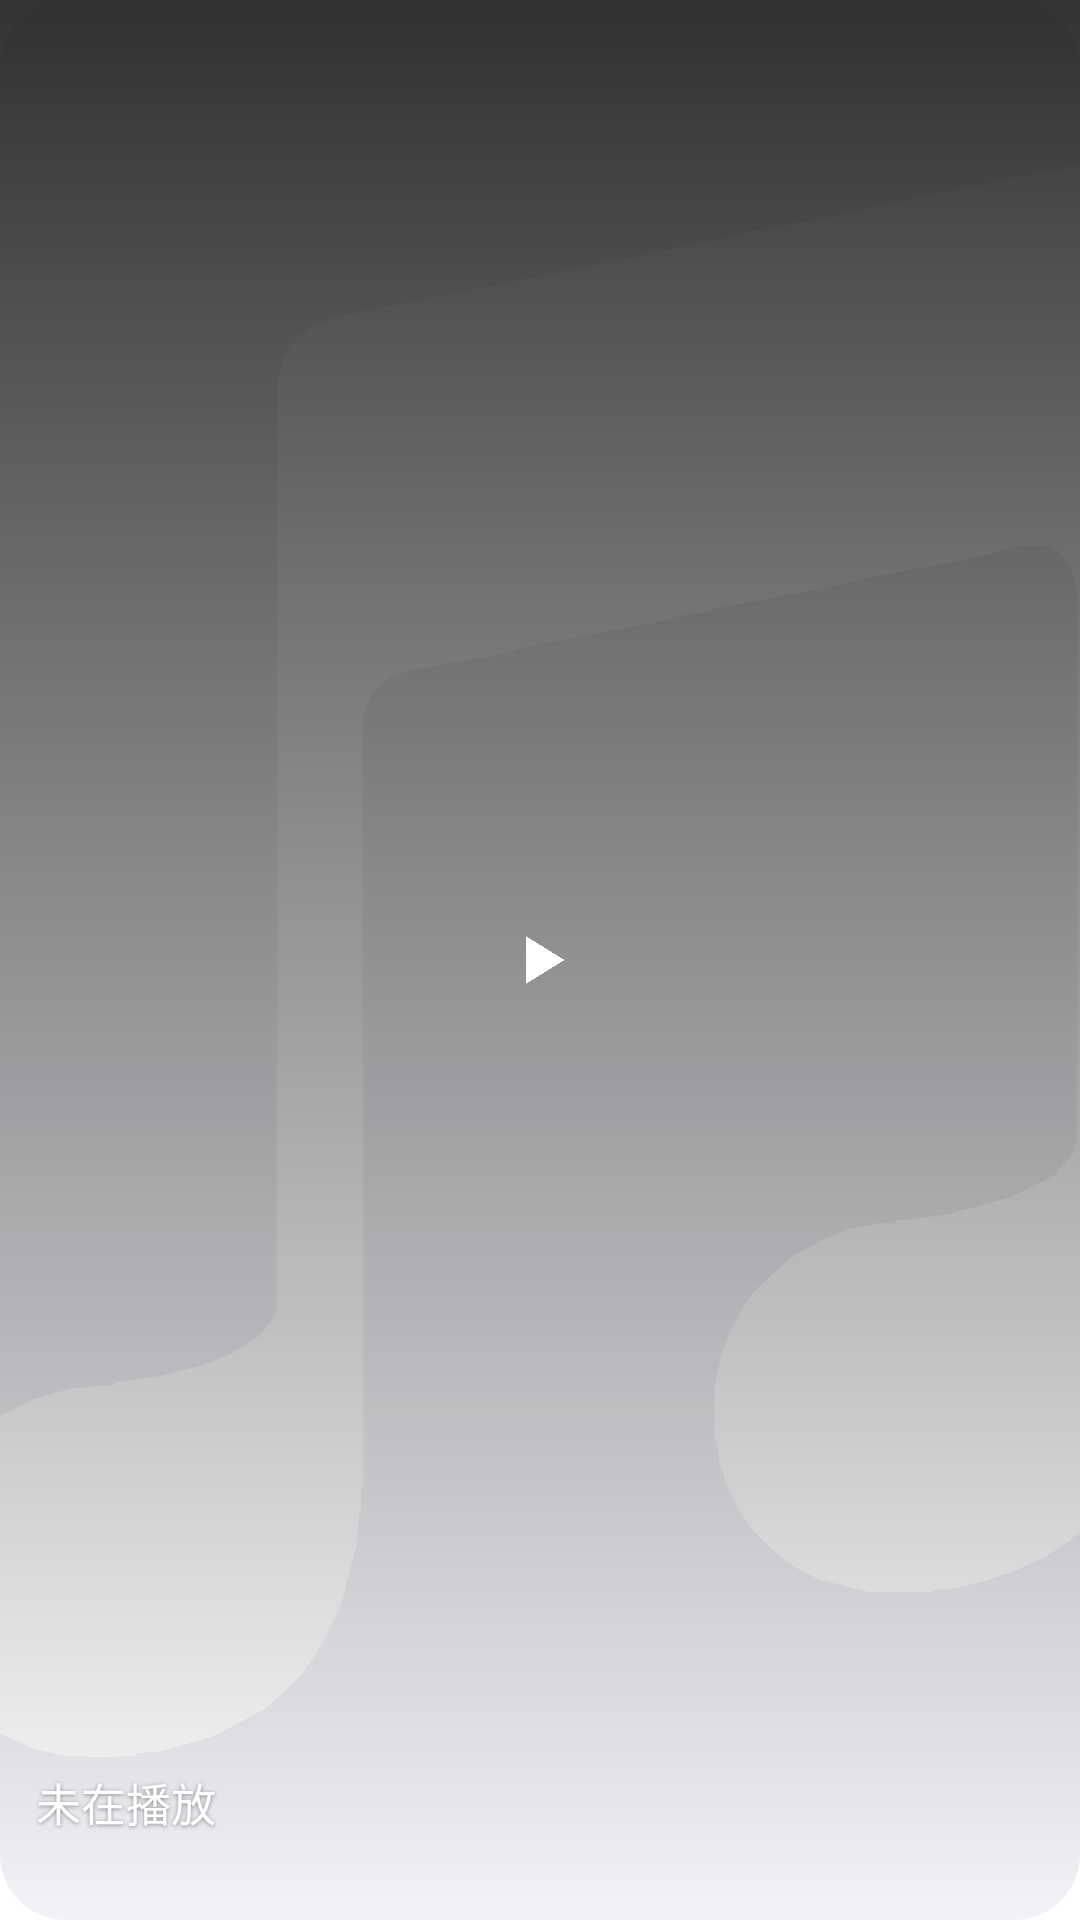

Write the Android layout XML for this screen, with the resource values it uses.
<!-- AndroidManifest.xml: application theme Theme.YunYin -->
<!-- res/layout/widget_now_playing_2x2.xml -->
<?xml version="1.0" encoding="utf-8"?>
<FrameLayout xmlns:android="http://schemas.android.com/apk/res/android"
    android:layout_width="match_parent"
    android:layout_height="match_parent"
    android:background="@drawable/widget_bg">

    <ImageView
        android:id="@+id/widget_cover"
        android:layout_width="match_parent"
        android:layout_height="match_parent"
        android:contentDescription="@string/widget_cover_description"
        android:scaleType="centerCrop"
        android:src="@drawable/ic_ticker_note_white" />

    <View
        android:layout_width="match_parent"
        android:layout_height="match_parent"
        android:background="@drawable/widget_scrim"
        android:contentDescription="@null" />

    <ImageButton
        android:id="@+id/widget_play"
        android:layout_width="44dp"
        android:layout_height="44dp"
        android:layout_gravity="center"
        android:background="@android:color/transparent"
        android:contentDescription="@string/widget_play"
        android:padding="8dp"
        android:scaleType="fitCenter"
        android:src="@drawable/ic_widget_play"
        android:tint="#FFFFFF" />

    <LinearLayout
        android:layout_width="match_parent"
        android:layout_height="wrap_content"
        android:layout_gravity="bottom"
        android:orientation="vertical"
        android:padding="12dp">

        <TextView
            android:id="@+id/widget_title"
            android:layout_width="match_parent"
            android:layout_height="wrap_content"
            android:fontFamily="sans-serif-medium"
            android:maxLines="1"
            android:ellipsize="end"
            android:shadowColor="#66000000"
            android:shadowDx="0"
            android:shadowDy="1"
            android:shadowRadius="3"
            android:textColor="@android:color/white"
            android:textSize="15sp"
            android:text="@string/widget_idle" />

        <TextView
            android:id="@+id/widget_artist"
            android:layout_width="match_parent"
            android:layout_height="wrap_content"
            android:maxLines="1"
            android:ellipsize="end"
            android:shadowColor="#66000000"
            android:shadowDx="0"
            android:shadowDy="1"
            android:shadowRadius="3"
            android:textColor="#CCFFFFFF"
            android:textSize="12sp" />
    </LinearLayout>
</FrameLayout>
<!-- resources referenced by this layout -->
<resources>
  <!-- drawable ic_ticker_note_white (drawable) -->
  <?xml version="1.0" encoding="utf-8"?>
  <vector xmlns:android="http://schemas.android.com/apk/res/android"
      android:width="24dp"
      android:height="24dp"
      android:viewportWidth="24"
      android:viewportHeight="24">
      <path
          android:fillColor="#FFFFFFFF"
          android:pathData="M19.44,2.05 L19.3,2.0 L18.95,2.0 L18.44,2.13 L17.66,2.27 L17.53,2.32 L16.74,2.46 L16.61,2.51 L15.83,2.65 L15.69,2.7 L14.64,2.89 L14.51,2.94 L13.73,3.08 L13.59,3.13 L9.41,3.97 L9.14,4.08 L8.93,4.26 L8.79,4.48 L8.71,4.8 L8.71,16.37 L8.63,16.53 L8.5,16.69 L8.12,16.93 L7.77,17.07 L7.26,17.2 L6.69,17.28 L6.66,17.31 L6.12,17.36 L5.64,17.5 L5.18,17.74 L4.88,17.98 L4.67,18.23 L4.51,18.47 L4.26,19.04 L4.18,19.44 L4.18,19.98 L4.26,20.41 L4.45,20.87 L4.7,21.22 L5.05,21.54 L5.21,21.65 L5.69,21.87 L6.1,21.95 L6.34,21.95 L6.37,21.97 L6.93,21.95 L6.96,21.92 L7.26,21.89 L7.93,21.7 L8.58,21.35 L9.01,20.95 L9.3,20.52 L9.52,20.03 L9.71,19.3 L9.74,18.93 L9.76,18.9 L9.76,18.6 L9.79,18.58 L9.79,8.93 L9.9,8.66 L10.11,8.47 L10.33,8.39 L11.65,8.15 L11.78,8.09 L13.37,7.8 L13.78,7.69 L14.05,7.66 L14.18,7.61 L15.77,7.31 L15.91,7.26 L17.5,6.96 L18.04,6.82 L18.33,6.82 L18.5,6.91 L18.63,7.07 L18.71,7.34 L18.71,14.26 L18.66,14.43 L18.42,14.7 L17.9,14.96 L17.09,15.18 L16.45,15.26 L16.42,15.29 L16.23,15.29 L15.85,15.37 L15.56,15.48 L15.13,15.72 L14.72,16.1 L14.56,16.31 L14.37,16.66 L14.26,16.96 L14.18,17.34 L14.18,17.98 L14.21,18.01 L14.24,18.28 L14.35,18.6 L14.48,18.87 L14.67,19.14 L14.94,19.41 L15.21,19.6 L15.48,19.74 L16.12,19.9 L16.88,19.9 L16.91,19.87 L17.07,19.87 L17.47,19.79 L17.9,19.65 L18.31,19.47 L18.63,19.25 L18.87,19.04 L19.14,18.71 L19.44,18.17 L19.57,17.8 L19.71,17.2 L19.74,16.8 L19.76,16.77 L19.76,16.45 L19.79,16.42 L19.79,2.7 L19.74,2.46 L19.63,2.24 Z" />
  </vector>
  <!-- drawable ic_widget_play (drawable) -->
  <?xml version="1.0" encoding="utf-8"?>
  <vector xmlns:android="http://schemas.android.com/apk/res/android"
      android:width="24dp"
      android:height="24dp"
      android:viewportWidth="24"
      android:viewportHeight="24">
      <path
          android:fillColor="#FFFFFF"
          android:pathData="M8,5.2 L19,12 L8,18.8 Z" />
  </vector>
  <!-- drawable widget_bg (drawable) -->
  <?xml version="1.0" encoding="utf-8"?>
  <shape xmlns:android="http://schemas.android.com/apk/res/android"
      android:shape="rectangle">
      <solid android:color="@color/widget_card" />
      <corners android:radius="22dp" />
  </shape>
  <!-- drawable widget_scrim (drawable) -->
  <?xml version="1.0" encoding="utf-8"?>
  <shape xmlns:android="http://schemas.android.com/apk/res/android"
      android:shape="rectangle">
      <gradient
          android:angle="90"
          android:startColor="#00000000"
          android:centerColor="#66000000"
          android:endColor="#CC000000" />
      <corners
          android:bottomLeftRadius="22dp"
          android:bottomRightRadius="22dp" />
  </shape>
  <string name="widget_cover_description">当前封面</string>
  <string name="widget_idle">未在播放</string>
  <string name="widget_play">播放</string>
  <style name="Theme.YunYin" parent="android:Theme.Material.NoActionBar">
          <item name="android:windowBackground">@color/brand_background</item>
          <item name="android:statusBarColor">@android:color/transparent</item>
          <item name="android:navigationBarColor">@android:color/transparent</item>
          
          <item name="android:windowLightStatusBar">true</item>
          <item name="android:windowDrawsSystemBarBackgrounds">true</item>
          <item name="android:windowLayoutInDisplayCutoutMode">shortEdges</item>
  
          
          <item name="android:windowSplashScreenBackground">@color/brand_background</item>
          <item name="android:windowSplashScreenAnimatedIcon">@drawable/ic_launcher_foreground</item>
      </style>
  <color name="widget_card">#F2F2F7</color>
  <color name="brand_background">#FFFFFFFF</color>
  <!-- drawable ic_launcher_foreground: vector/xml drawable (drawable, 20274 chars, omitted) -->
</resources>
